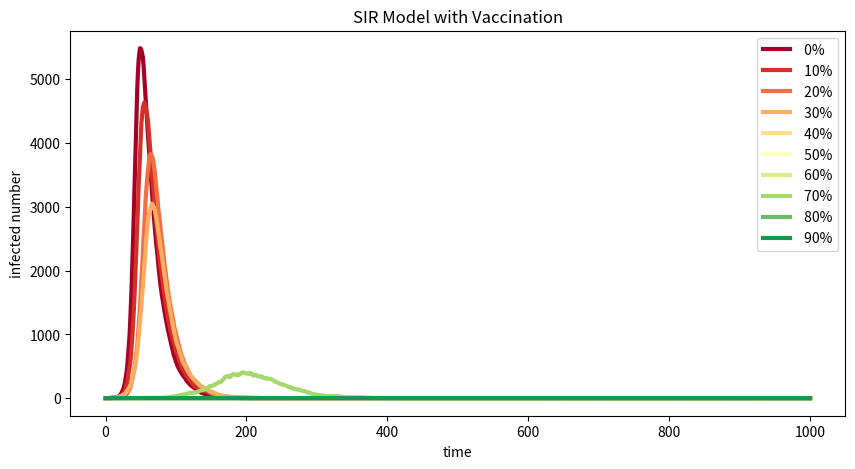

Write Python code to recreate this figure.
import numpy as np
import matplotlib.pyplot as plt


def sSIR(v):

    N = 10000
    I = 1
    R = v * N  
    S = N - I - R 
    beta = 0.3
    gamma = 0.05
    T = [ I ] 

    for t in range(1000):
        s = np.random.binomial(S, beta * I / N)
        r = np.random.binomial(I, gamma)
        i = s - r
        S -= s
        I += i
        R += r
        T.append( I )
    return T

plt.figure(figsize=(10,5))


V = [0, 0.1, 0.2, 0.3, 0.4, 0.5, 0.6, 0.7, 0.8, 0.9]



for v in V:
    plt.plot(sSIR(v),
             linewidth=3,
             label=f' {v:.0%}',
             color=plt.cm.RdYlGn(v))

plt.legend()
plt.title('SIR Model with Vaccination')
plt.xlabel('time')
plt.ylabel('infected number')
plt.show()



    
